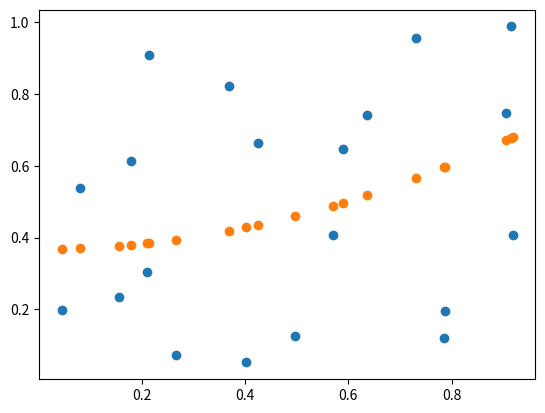

Recreate this plot in Python.
#!/usr/bin/env python
# coding: utf-8

# In[14]:


import numpy as np
import matplotlib.pyplot as plt
import math


# In[15]:


#x = np.array([5,6,7,8,9,12])
#y = np.array([3,4,5,7,8,10])

x = np.random.rand(20)
y = np.random.rand(20)


# In[16]:


m = 0
b = 0
l_rate =0.01
n = len(x)


# In[19]:


for i in range(200):
    J = (1/n)*sum(((m*x+b)-y)**2)
    
    m = m- l_rate*((2/n)*sum((m*x+b)-y)*(x))
    b = b- l_rate*((2/n)*sum((m*x+b)-y))
    print('cost {} in {} iteration'.format(J,i))
print('m {} b {}'.format(m,b))
   


# In[20]:


plt.scatter(x,y)


# In[22]:


plt.scatter(x,m*x+b)


# In[ ]:




